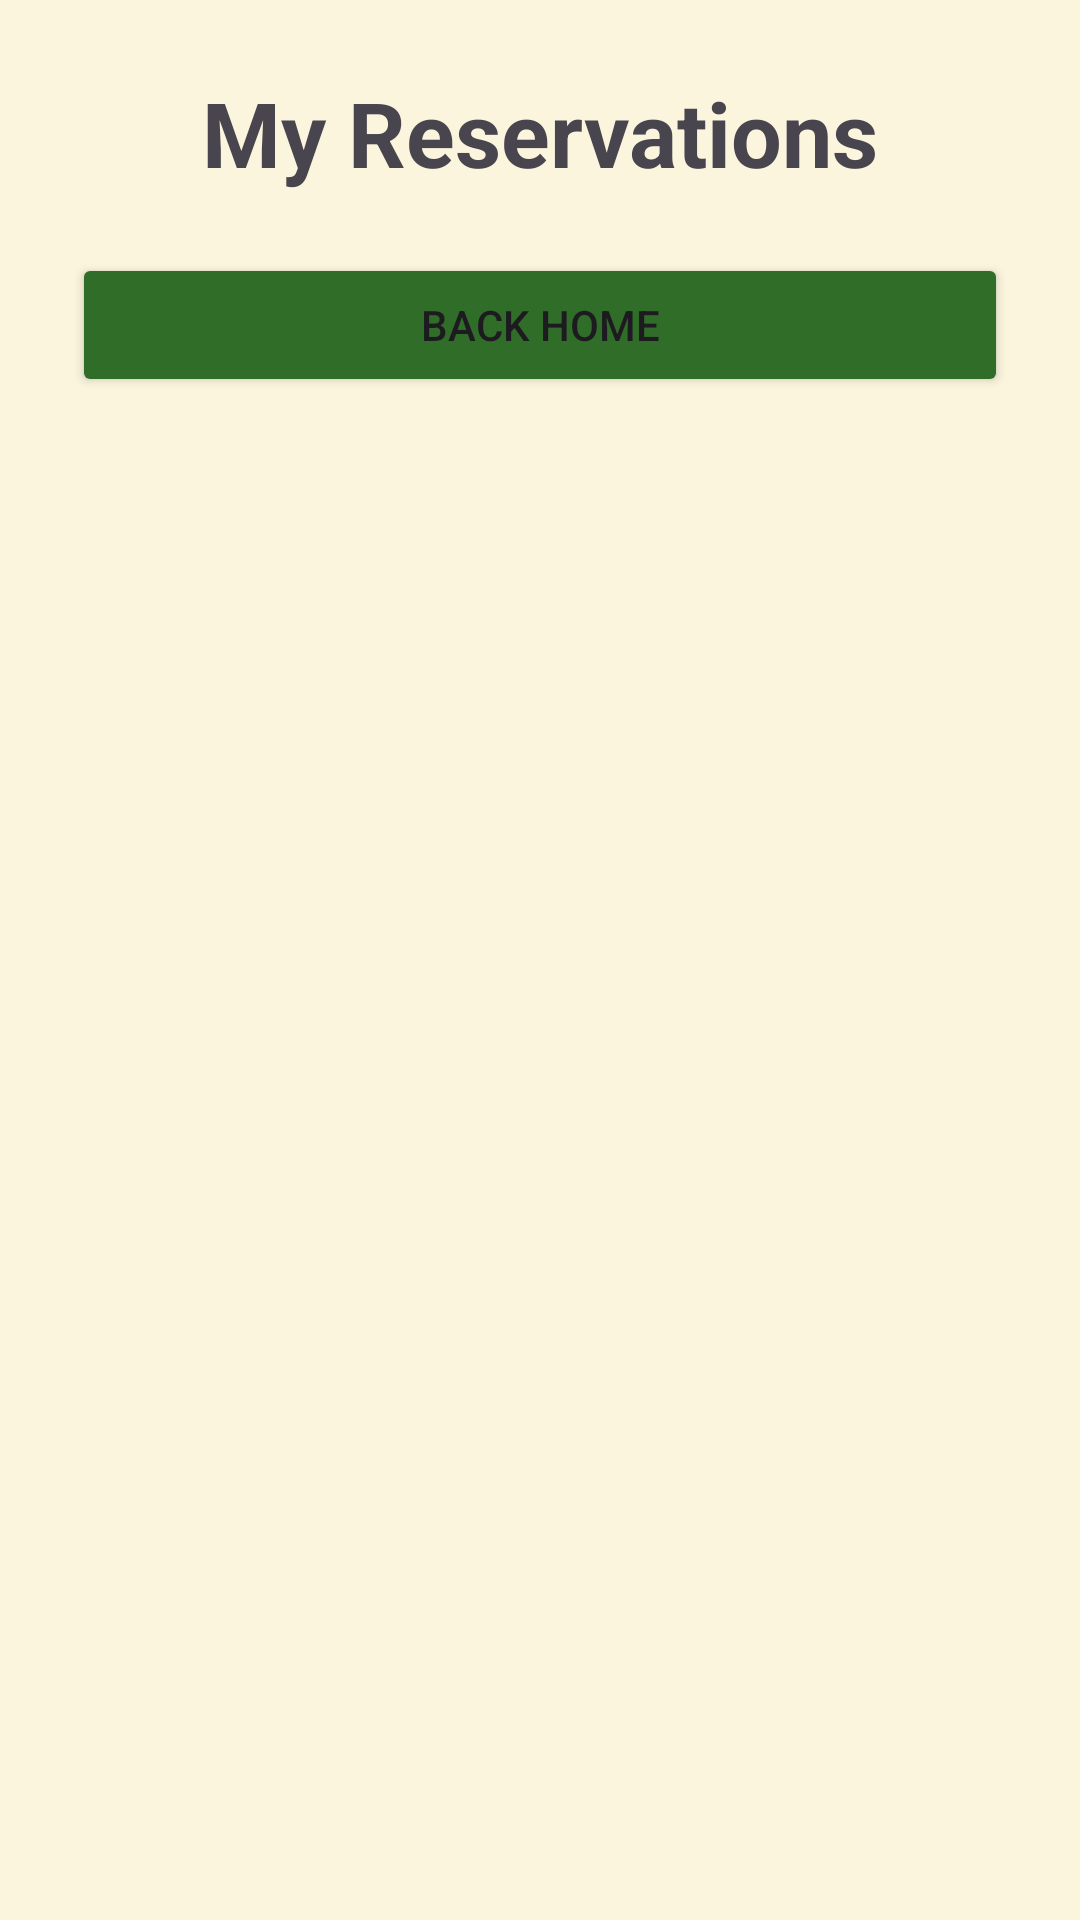

The Android layout XML behind this screen, and the referenced resources:
<!-- AndroidManifest.xml: application theme Theme._1221240_CourseProject -->
<!-- res/layout/activity_booking_list.xml -->
<?xml version="1.0" encoding="utf-8"?>
<ScrollView xmlns:android="http://schemas.android.com/apk/res/android"
    android:layout_width="match_parent"
    android:layout_height="match_parent"
    android:background="@color/colorBackground">

    <LinearLayout
        android:id="@+id/linearLayoutBookings"
        android:layout_width="match_parent"
        android:layout_height="wrap_content"
        android:orientation="vertical"
        android:padding="24dp">

        <TextView
            android:id="@+id/textViewBookingsTitle"
            android:layout_width="match_parent"
            android:layout_height="wrap_content"
            android:text="My Reservations"
            android:textSize="30sp"
            android:textStyle="bold"
            android:gravity="center" />

        <Button
            android:id="@+id/buttonBackHomeFromBookings"
            android:layout_width="match_parent"
            android:layout_height="wrap_content"
            android:text="Back Home"
            android:backgroundTint="@color/colorButton1"
            android:layout_marginTop="20dp" />

    </LinearLayout>

</ScrollView>
<!-- resources referenced by this layout -->
<resources>
  <color name="colorBackground">#FBF5DD</color>
  <color name="colorButton1">#306D29</color>
  <style name="Theme._1221240_CourseProject" parent="Base.Theme._1221240_CourseProject" />
  <style name="Base.Theme._1221240_CourseProject" parent="Theme.Material3.DayNight.NoActionBar">
          <item name="colorPrimary">@color/colorPrimary</item>
          <item name="colorPrimaryDark">@color/colorPrimaryDark</item>
          <item name="colorAccent">@color/colorAccent</item>
          <item name="android:windowBackground">@color/colorBackground</item>
      </style>
  <color name="colorPrimary">#306D29</color>
  <color name="colorPrimaryDark">#0D530E</color>
  <color name="colorAccent">#E7E1B1</color>
</resources>
